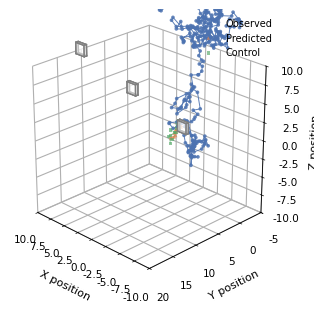

Python code for this plot:
import numpy as np
import matplotlib as mpl
import matplotlib.pyplot as plt
from mpl_toolkits.mplot3d import Axes3D  # noqa: F401

def plot_state_3d(state_array, 
                  store_predict_array,
                  hold_u_x_array,
                  gate_positions,
                  figsize_mm=(83, 70),
                  dpi=300,
                  elev=25, azim=135,
                  save_path=None,
                  show=True):
    """
    Nature/Science 风格的 3D 轨迹散点图（带连线版）
    """
    # -------- 1. 纯 ASCII 的 rcParams --------
    rc_params = {
        "font.family"      : "Arial",
        "font.size"        : 7.5,
        "axes.linewidth"   : 0.6,
        "axes.labelsize"   : 8,
        "axes.labelpad"    : 2,
        "xtick.major.size" : 3,
        "xtick.major.width": 0.5,
        "ytick.major.size" : 3,
        "ytick.major.width": 0.5,
    }
    mpl.rcParams.update(rc_params)

    # -------- 2. 颜色 --------
    c_obs, c_pred, c_control = "#4C72B0", "#DD8452", "#55A868"
    c_gate = "#7F7F7F"
    c_face = "#FFFFFF"

    # -------- 3. 数据整理 --------
    state_array         = np.asarray(state_array)
    store_predict_array = np.asarray(store_predict_array)
    hold_u_x_array      = np.asarray(hold_u_x_array)

    # -------- 4. 画布 --------
    w, h = figsize_mm
    fig = plt.figure(figsize=(w/25.4, h/25.4), dpi=dpi)
    ax  = fig.add_subplot(111, projection="3d")

    # 观测轨迹（散点 + 连线）
    ax.scatter(state_array[:, 0], state_array[:, 1], state_array[:, 2],
               c=c_obs, s=7, marker="o", edgecolors="none", alpha=0.85,
               label="Observed")
    ax.plot(state_array[:, 0], state_array[:, 1], state_array[:, 2],
            c=c_obs, lw=0.7, alpha=0.9)

    # 预测轨迹（散点 + 连线）
    ax.scatter(store_predict_array[::20, :15, 0].ravel(),
               store_predict_array[::20, :15, 1].ravel(),
               store_predict_array[::20, :15, 2].ravel(),
               c=c_pred, s=6, marker="^", edgecolors="none", alpha=0.70,
               label="Predicted")
    # 对每一条预测序列画线
    for traj in store_predict_array[::20, :15]:
        ax.plot(traj[:, 0], traj[:, 1], traj[:, 2],
                c=c_pred, lw=0.6, alpha=0.65)

    # 控制轨迹（可选：散点 + 连线）
    ax.scatter(hold_u_x_array[::20, :15, 0].ravel(),
                hold_u_x_array[::20, :15, 1].ravel(),
                hold_u_x_array[::20, :15, 2].ravel(),
                c=c_control, s=6, marker="s", edgecolors="none", alpha=0.65,
                label="Control")
    for traj in hold_u_x_array[::20, :15]:
        ax.plot(traj[:, 0], traj[:, 1], traj[:, 2],
                c=c_control, lw=0.6, alpha=0.55)
    
    # -------- 添加门 --------
    if gate_positions and len(gate_positions) > 0:
        # 门的尺寸参数
        gate_width = 1.5
        gate_height = 1.5
        gate_depth = 0.5

        from mpl_toolkits.mplot3d.art3d import Poly3DCollection
        
        # 绘制每个门
        for gate_pos in gate_positions:
            x, y, z = gate_pos
            
            # 创建门的顶点 - 垂直立方体
            vertices = [
                # 前面
                [x-gate_width/2, y-gate_depth/2, z-gate_height/2],
                [x+gate_width/2, y-gate_depth/2, z-gate_height/2],
                [x+gate_width/2, y-gate_depth/2, z+gate_height/2],
                [x-gate_width/2, y-gate_depth/2, z+gate_height/2],
                # 后面
                [x-gate_width/2, y+gate_depth/2, z-gate_height/2],
                [x+gate_width/2, y+gate_depth/2, z-gate_height/2],
                [x+gate_width/2, y+gate_depth/2, z+gate_height/2],
                [x-gate_width/2, y+gate_depth/2, z+gate_height/2]
            ]
            
            # 定义每个面的顶点索引
            faces = [
                [0, 1, 2, 3],  # 前面
                [4, 5, 6, 7],  # 后面
                [0, 3, 7, 4],  # 左面
                [1, 2, 6, 5],  # 右面
                [0, 1, 5, 4],  # 下面
                [3, 2, 6, 7]   # 上面
            ]
            
            # 创建3D多边形集合
            poly3d = [[vertices[idx] for idx in face] for face in faces]
            gate = Poly3DCollection(poly3d, alpha=0.5, linewidths=1, edgecolors=c_gate)
            gate.set_facecolor(c_face)
            ax.add_collection3d(gate)
            
            # 添加门框架的线条以增强立体感
            edges = [
                # 垂直边
                [0, 3], [1, 2], [4, 7], [5, 6],
                # 水平边
                [0, 1], [3, 2], [4, 5], [7, 6],
                # 深度边
                [0, 4], [1, 5], [2, 6], [3, 7]
            ]
            
            for edge in edges:
                ax.plot3D(
                    [vertices[edge[0]][0], vertices[edge[1]][0]],
                    [vertices[edge[0]][1], vertices[edge[1]][1]],
                    [vertices[edge[0]][2], vertices[edge[1]][2]],
                    color=c_gate, linewidth=1
                )

    # -------- 5. 坐标轴 --------
    ax.set_xlim(-10, 10); ax.set_ylim(-5, 20); ax.set_zlim(-10, 10)
    ax.set_xlabel("X position"); ax.set_ylabel("Y position"); ax.set_zlabel("Z position")

    try: ax.set_box_aspect((1, 1, 1))
    except AttributeError: pass

    ax.view_init(elev=elev, azim=azim)

    # 去掉面板背景
    for pane in [ax.xaxis.pane, ax.yaxis.pane, ax.zaxis.pane]:
        pane.set_edgecolor("w")
        pane.set_facecolor((1,1,1,0))

    # 可选：手动设置 z 轴刻度线宽度
    for t in ax.zaxis.get_major_ticks():
        t.tick1line.set_markeredgewidth(0.5)
        t.tick2line.set_markeredgewidth(0.5)
        t.tick1line.set_markersize(3)
        t.tick2line.set_markersize(3)

    ax.legend(frameon=False, loc="upper right", fontsize=7)
    plt.tight_layout(pad=0.2)

    if save_path is not None:
        fig.savefig(save_path, dpi=dpi, bbox_inches="tight")

    if show:
        plt.show()

    return fig, ax

# ─────────────────────────────────────────
# 1. 随机生成示例数据
# ─────────────────────────────────────────
np.random.seed(42)        

# (1) 真实轨迹：3D 随机游走 (250 帧)
N = 500
state_steps = np.random.normal(scale=0.6, size=(N, 3))
state_array = np.cumsum(state_steps, axis=0)

# (2) 预测轨迹：对每隔 20 帧的时刻，向前预测 15 步
idx  = np.arange(0, N, 20)      # 预测起点索引
M, T = len(idx), 15
store_predict_array = np.zeros((M, T, 3))
for m, id0 in enumerate(idx):
    base       = state_array[id0]
    direction  = np.random.randn(3)
    direction /= np.linalg.norm(direction)          # 归一化方向
    steps      = np.linspace(0.4, 6.5, T).reshape(-1, 1)
    store_predict_array[m] = base + direction * steps \
                             + np.random.normal(scale=0.2, size=(T, 3))

# (3) 控制轨迹：在预测值基础上再加少量噪声
hold_u_x_array = store_predict_array \
                 + np.random.normal(scale=0.3, size=store_predict_array.shape)

# (4) 目标点：随便放一个
aim_goal_array = np.array([[10, 10, 10]])

# ─────────────────────────────────────────
# 2. 画图，检验函数是否工作正常
# ─────────────────────────────────────────
plot_state_3d(state_array,
              store_predict_array,
              hold_u_x_array,
              [[0,0,0], [5,5,5], [10,10,10]],  # 假设的门位置
              save_path=None,        # 想保存就写 "demo_3d.pdf" / "demo_3d.png"
              show=True)
